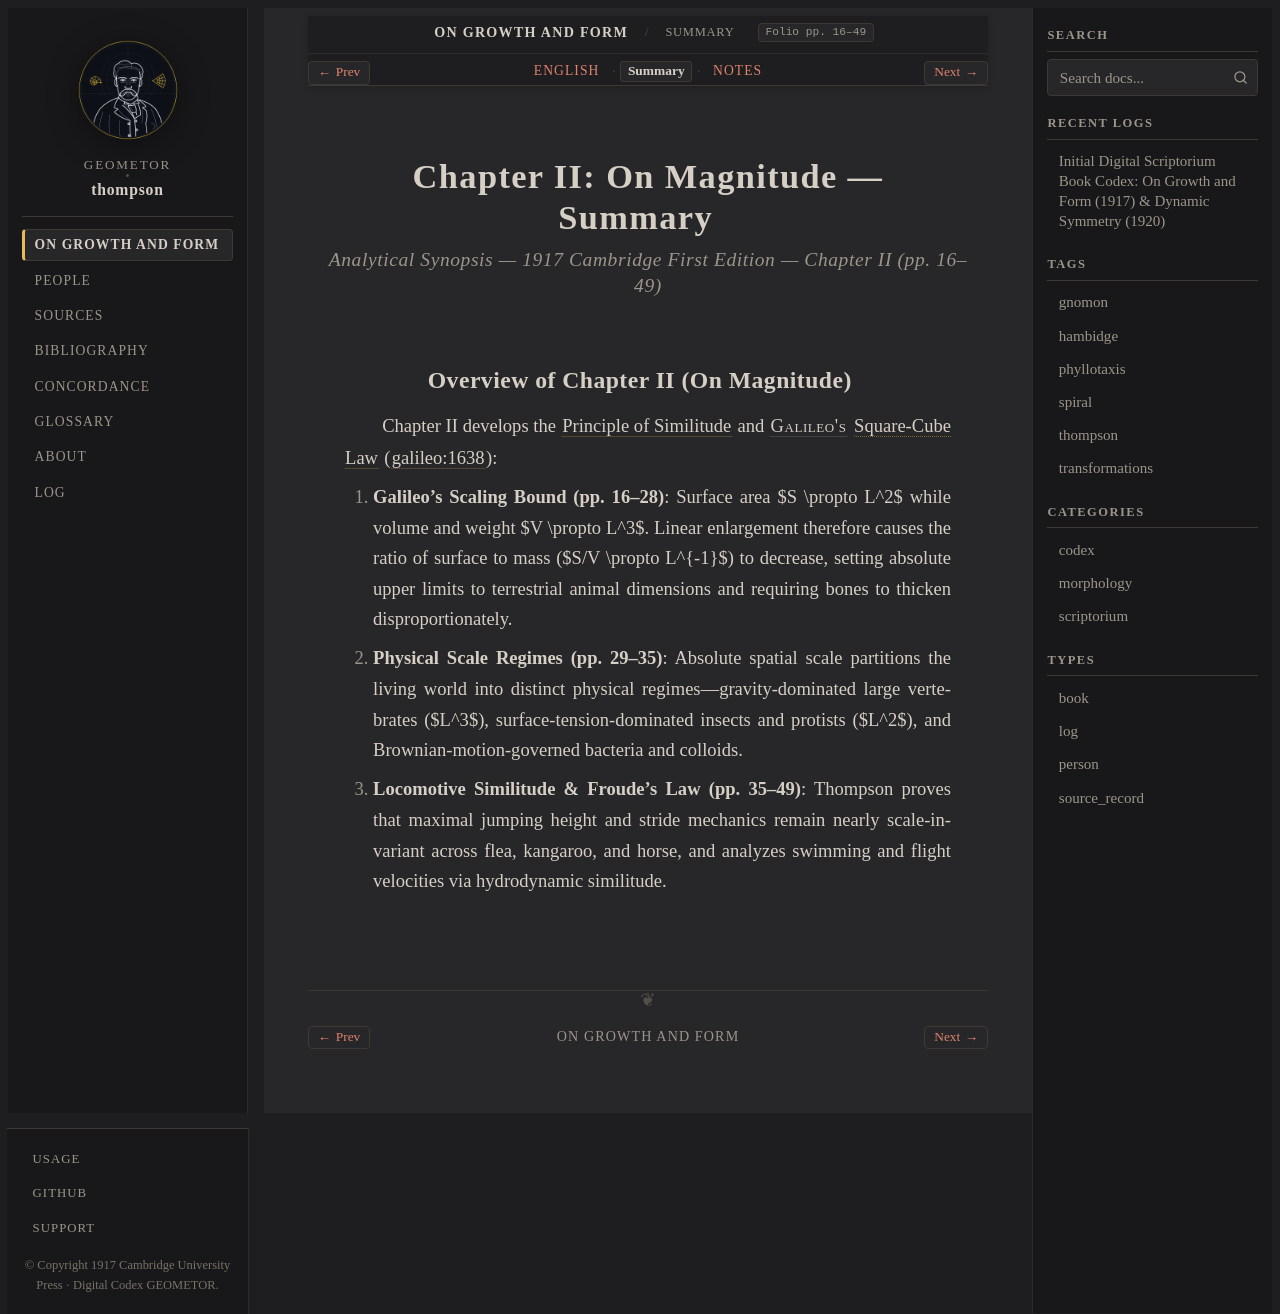

repository: geometor/thompson · page: growth_and_form/ch_02/summary.html · generator: sphinx

:layout: book
:canonical_id: Ch. II (Summary)
:breadcrumb_title: Summary
:order: 2
:tracks: English: index | Summary: summary | Notes: notes

.. _growth-and-form-ch_02-summary:

Chapter II: On Magnitude — Summary
==================================

.. rubric:: Analytical Synopsis — 1917 Cambridge First Edition — Chapter II (pp. 16–49)

Overview of Chapter II (On Magnitude)
-------------------------------------

Chapter II develops the :term:`Principle of Similitude <similitude>` and :person:`Galileo's <galileo>` :term:`Square-Cube Law <square-cube-law>` (:cite:`galileo:1638`):

1. **Galileo's Scaling Bound (pp. 16–28)**: Surface area $S \propto L^2$ while volume and weight $V \propto L^3$. Linear enlargement therefore causes the ratio of surface to mass ($S/V \propto L^{-1}$) to decrease, setting absolute upper limits to terrestrial animal dimensions and requiring bones to thicken disproportionately.
2. **Physical Scale Regimes (pp. 29–35)**: Absolute spatial scale partitions the living world into distinct physical regimes—gravity-dominated large vertebrates ($L^3$), surface-tension-dominated insects and protists ($L^2$), and Brownian-motion-governed bacteria and colloids.
3. **Locomotive Similitude & Froude's Law (pp. 35–49)**: Thompson proves that maximal jumping height and stride mechanics remain nearly scale-invariant across flea, kangaroo, and horse, and analyzes swimming and flight velocities via hydrodynamic similitude.
